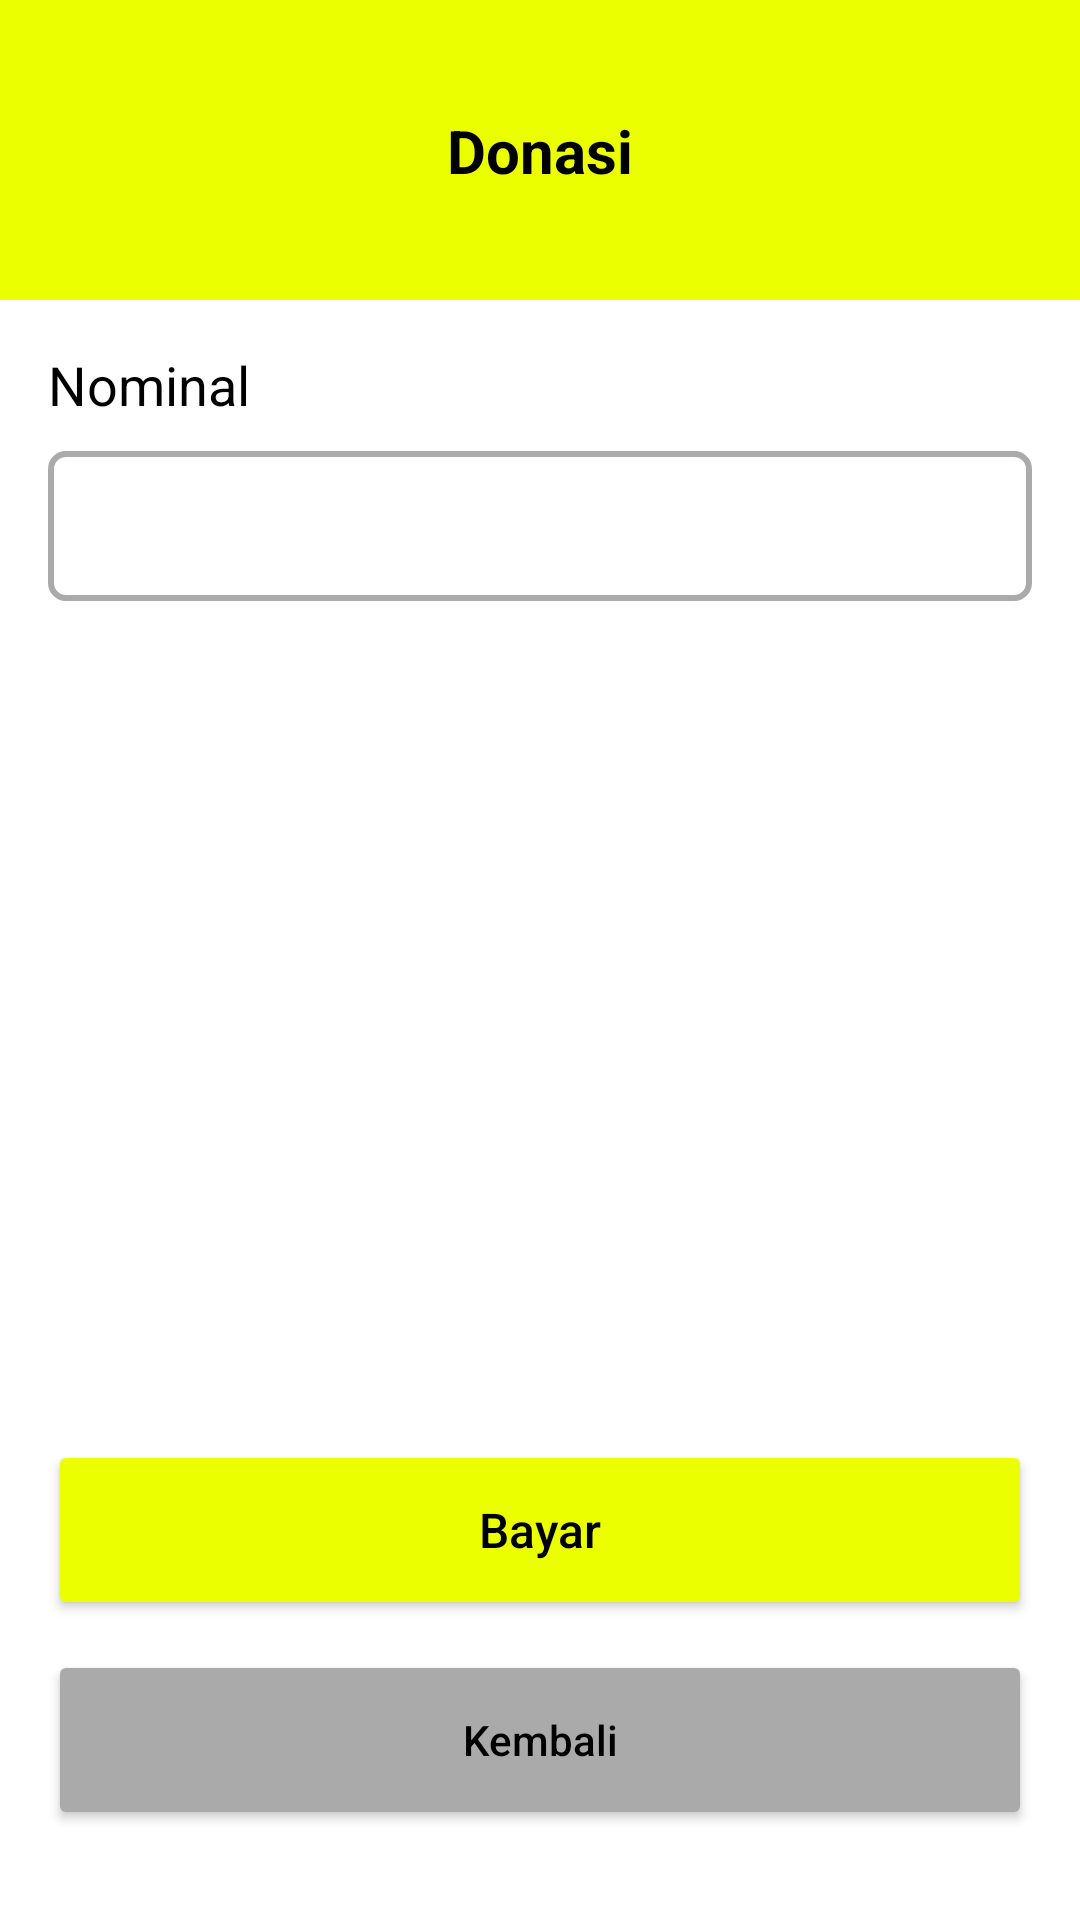

Write the Android layout XML for this screen, with the resource values it uses.
<!-- AndroidManifest.xml: application theme Theme.DASI -->
<!-- res/layout/activity_donasi_payment_input.xml -->
<?xml version="1.0" encoding="utf-8"?>
<androidx.constraintlayout.widget.ConstraintLayout xmlns:android="http://schemas.android.com/apk/res/android"
    xmlns:app="http://schemas.android.com/apk/res-auto"
    xmlns:tools="http://schemas.android.com/tools"
    android:layout_width="match_parent"
    android:layout_height="match_parent"
    tools:context=".donasi.DonasiPaymentInputActivity">


    <View
        android:id="@+id/view11"
        android:layout_width="match_parent"
        android:layout_height="100dp"
        android:background="@color/yellow"
        app:layout_constraintEnd_toEndOf="parent"
        app:layout_constraintStart_toStartOf="parent"
        app:layout_constraintTop_toTopOf="parent" />

    <ImageView
        android:id="@+id/logo"
        android:layout_width="60dp"
        android:layout_height="60dp"
        android:layout_marginStart="16sp"
        android:contentDescription="@string/image"
        app:layout_constraintBottom_toBottomOf="@+id/view11"
        app:layout_constraintStart_toStartOf="parent"
        app:layout_constraintTop_toTopOf="parent" />

    <TextView
        android:id="@+id/textView13"
        android:layout_width="wrap_content"
        android:layout_height="wrap_content"
        android:text="Donasi"
        android:textColor="@color/black"
        android:textSize="20sp"
        android:textStyle="bold"
        app:layout_constraintBottom_toBottomOf="@+id/logo"
        app:layout_constraintEnd_toEndOf="parent"
        app:layout_constraintStart_toStartOf="@+id/view11"
        app:layout_constraintTop_toTopOf="@+id/logo" />

    <TextView
        android:id="@+id/textView16"
        android:layout_width="wrap_content"
        android:layout_height="wrap_content"
        android:layout_marginTop="16sp"
        android:text="Nominal"
        android:textColor="@color/black"
        android:textSize="18sp"
        app:layout_constraintStart_toStartOf="@+id/logo"
        app:layout_constraintTop_toBottomOf="@+id/view11" />

    <EditText
        android:id="@+id/nominal"
        android:layout_width="0dp"
        android:layout_marginTop="10dp"
        android:layout_marginEnd="16sp"
        android:layout_height="50dp"
        android:paddingStart="16sp"
        android:paddingEnd="16sp"
        android:background="@drawable/bg_rounded3"
        android:inputType="number"
        app:layout_constraintEnd_toEndOf="parent"
        app:layout_constraintStart_toStartOf="@+id/textView16"
        app:layout_constraintTop_toBottomOf="@+id/textView16" />


    <Button
        android:id="@+id/donateBtn"
        android:layout_width="match_parent"
        android:layout_height="60dp"
        android:layout_marginStart="16dp"
        android:layout_marginTop="30sp"
        android:layout_marginEnd="16dp"
        android:backgroundTint="@color/yellow"
        android:text="Bayar"
        android:textAllCaps="false"
        android:textColor="@color/black"
        android:textSize="16sp"
        android:layout_marginBottom="10dp"
        app:layout_constraintBottom_toTopOf="@+id/back"
        app:layout_constraintEnd_toEndOf="parent"
        app:layout_constraintStart_toStartOf="parent" />

    <Button
        android:id="@+id/back"
        android:layout_width="match_parent"
        android:layout_height="60dp"
        android:layout_marginStart="16dp"
        android:layout_marginEnd="16dp"
        android:layout_marginBottom="30sp"
        android:backgroundTint="@android:color/darker_gray"
        android:text="Kembali"
        android:textAllCaps="false"
        android:layout_marginTop="10dp"
        android:textColor="@color/black"
        app:layout_constraintBottom_toBottomOf="parent"
        app:layout_constraintEnd_toEndOf="parent"
        app:layout_constraintStart_toStartOf="parent" />

</androidx.constraintlayout.widget.ConstraintLayout>
<!-- resources referenced by this layout -->
<resources>
  <color name="black">#FF000000</color>
  <color name="yellow">#EBFF00</color>
  <!-- drawable bg_rounded3 (drawable) -->
  <?xml version="1.0" encoding="utf-8"?>
  <shape xmlns:android="http://schemas.android.com/apk/res/android" android:shape="rectangle">
  
      <corners android:radius="5dp" />
      <stroke android:width="2dp" android:color="@android:color/darker_gray" />
  
  </shape>
  <string name="image">image</string>
  <style name="Theme.DASI" parent="Theme.MaterialComponents.Light.NoActionBar">
          
          <item name="colorPrimary">@color/purple_500</item>
          <item name="colorPrimaryVariant">@color/purple_700</item>
          <item name="colorOnPrimary">@color/white</item>
          
          <item name="colorSecondary">@color/teal_200</item>
          <item name="colorSecondaryVariant">@color/teal_700</item>
          <item name="colorOnSecondary">@color/black</item>
          
          <item name="android:statusBarColor" tools:targetApi="l">?attr/colorPrimaryVariant</item>
          
      </style>
  <color name="purple_500">#FF6200EE</color>
  <color name="purple_700">#FF3700B3</color>
  <color name="white">#FFFFFFFF</color>
  <color name="teal_200">#FF03DAC5</color>
  <color name="teal_700">#FF018786</color>
</resources>
